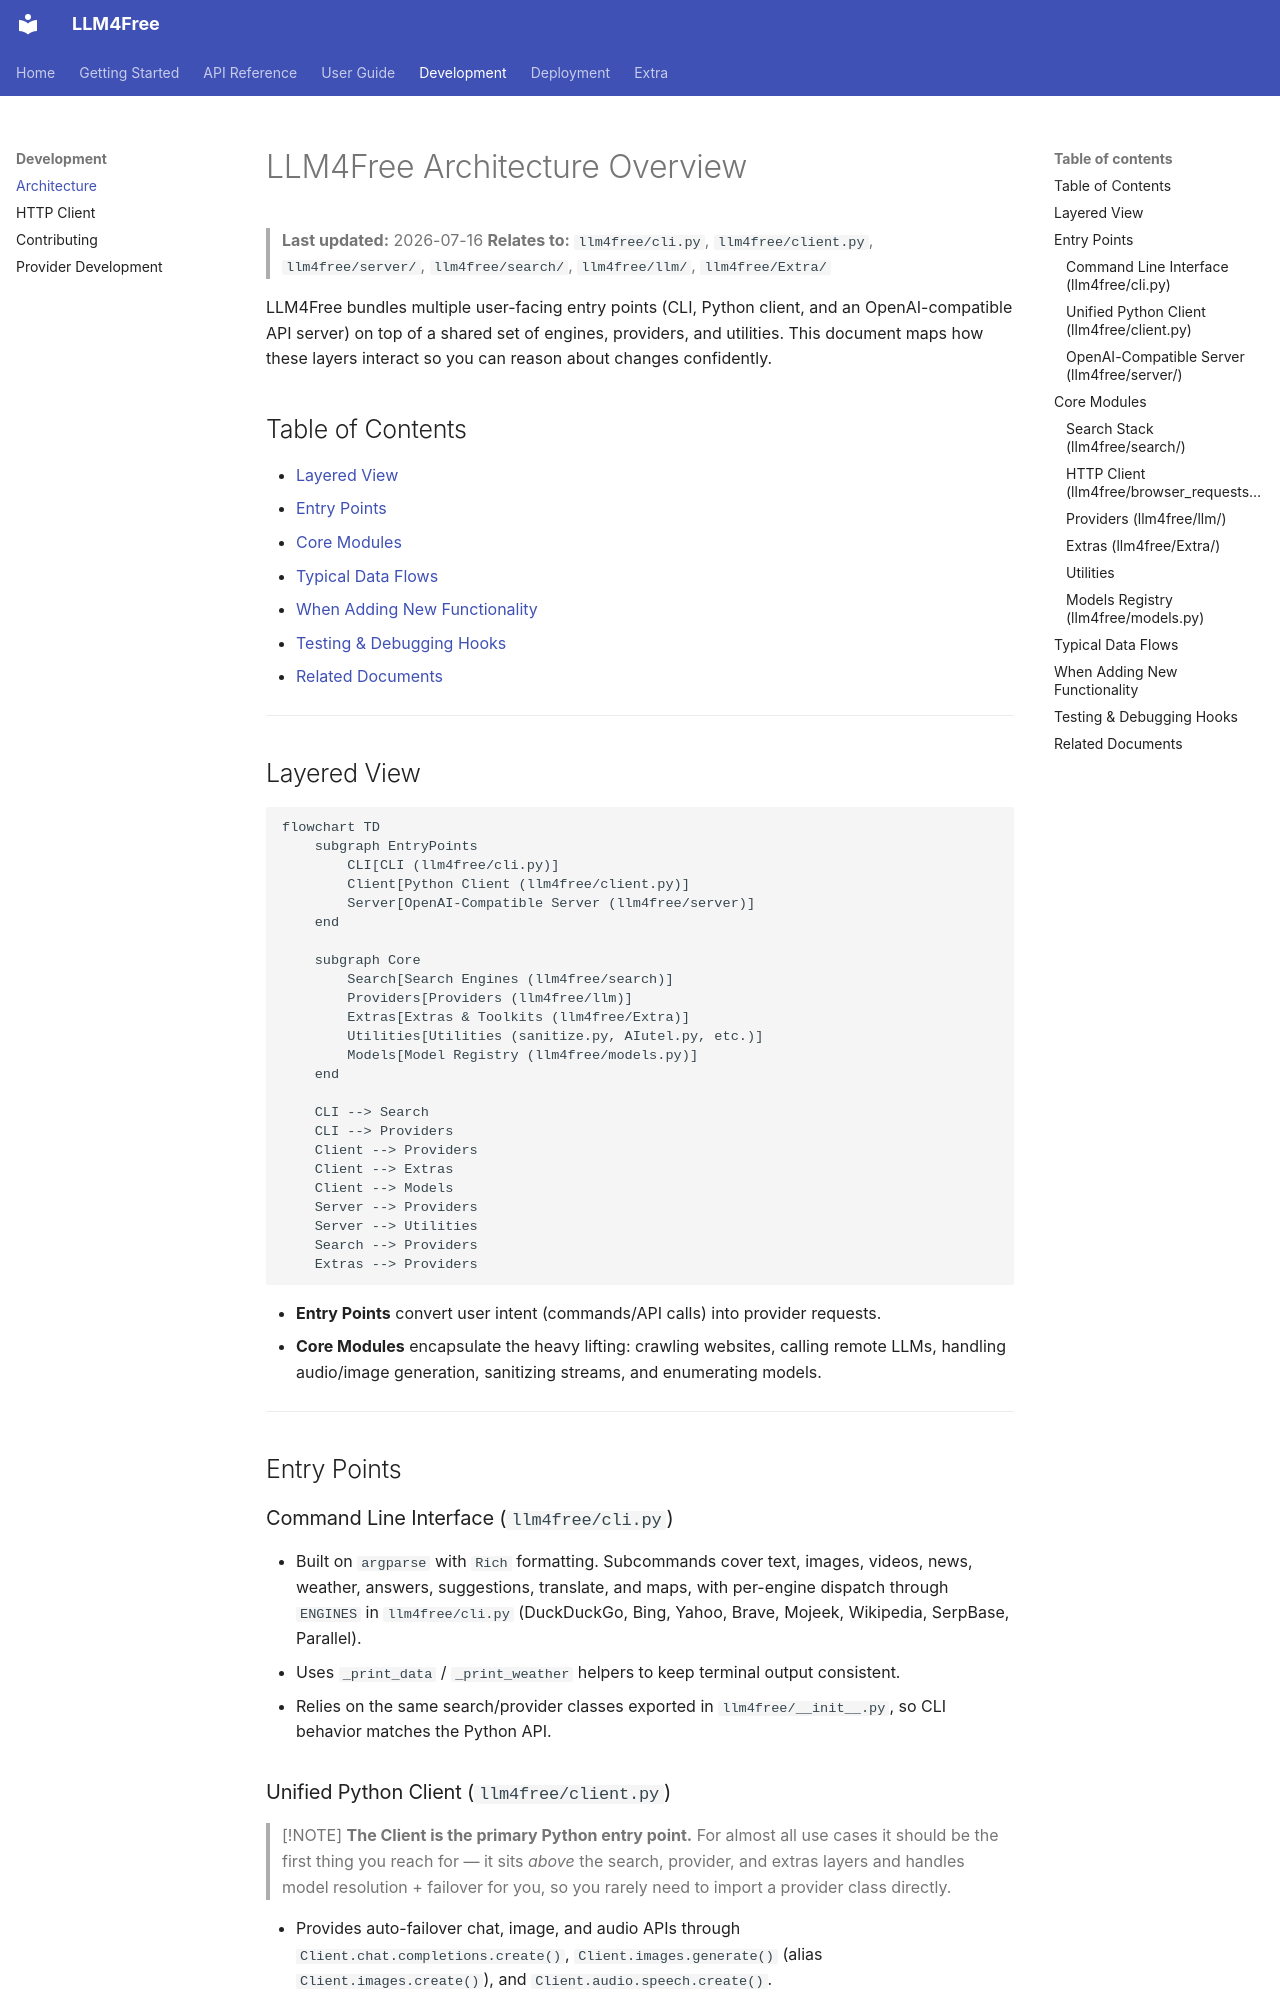

repository: OEvortex/llm4free · page: architecture/index.html · generator: mkdocs

# LLM4Free Architecture Overview

> **Last updated:** 2026-07-16
> **Relates to:** `llm4free/cli.py`, `llm4free/client.py`, `llm4free/server/`, `llm4free/search/`, `llm4free/llm/`, `llm4free/Extra/`

LLM4Free bundles multiple user-facing entry points (CLI, Python client, and an OpenAI-compatible API server) on top of a shared set of engines, providers, and utilities. This document maps how these layers interact so you can reason about changes confidently.

## Table of Contents

- [Layered View](#layered-view)
- [Entry Points](#entry-points)
- [Core Modules](#core-modules)
- [Typical Data Flows](#typical-data-flows)
- [When Adding New Functionality](#when-adding-new-functionality)
- [Testing & Debugging Hooks](#testing--debugging-hooks)
- [Related Documents](#related-documents)

---

## Layered View

```mermaid
flowchart TD
    subgraph EntryPoints
        CLI[CLI (llm4free/cli.py)]
        Client[Python Client (llm4free/client.py)]
        Server[OpenAI-Compatible Server (llm4free/server)]
    end

    subgraph Core
        Search[Search Engines (llm4free/search)]
        Providers[Providers (llm4free/llm)]
        Extras[Extras & Toolkits (llm4free/Extra)]
        Utilities[Utilities (sanitize.py, AIutel.py, etc.)]
        Models[Model Registry (llm4free/models.py)]
    end

    CLI --> Search
    CLI --> Providers
    Client --> Providers
    Client --> Extras
    Client --> Models
    Server --> Providers
    Server --> Utilities
    Search --> Providers
    Extras --> Providers
```

- **Entry Points** convert user intent (commands/API calls) into provider requests.
- **Core Modules** encapsulate the heavy lifting: crawling websites, calling remote LLMs, handling audio/image generation, sanitizing streams, and enumerating models.

---

## Entry Points

### Command Line Interface (`llm4free/cli.py`)

- Built on `argparse` with `Rich` formatting. Subcommands cover text, images, videos, news, weather, answers, suggestions, translate, and maps, with per-engine dispatch through `ENGINES` in `llm4free/cli.py` (DuckDuckGo, Bing, Yahoo, Brave, Mojeek, Wikipedia, SerpBase, Parallel).
- Uses `_print_data` / `_print_weather` helpers to keep terminal output consistent.
- Relies on the same search/provider classes exported in `llm4free/__init__.py`, so CLI behavior matches the Python API.
